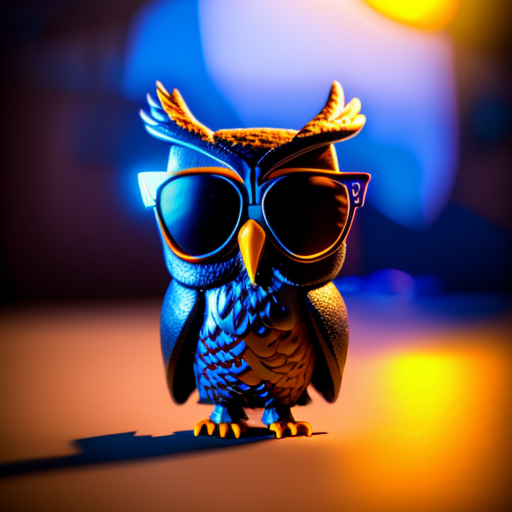
Generation parameters embedded in this image by AUTOMATIC1111 Stable Diffusion web UI or a fork of it (Forge, ...) (PNG 'parameters' text chunk):
owl wearing sunglasses, funko pop style, highly detailed, beautiful composition, dramatic lighting, sharp-focus, 4k
Steps: 50, Sampler: Euler a, CFG scale: 12, Seed: 3261251022, Size: 512x512, Model hash: fe2cf8a20b, Model: model-vintedois, Batch size: 4, Batch pos: 1